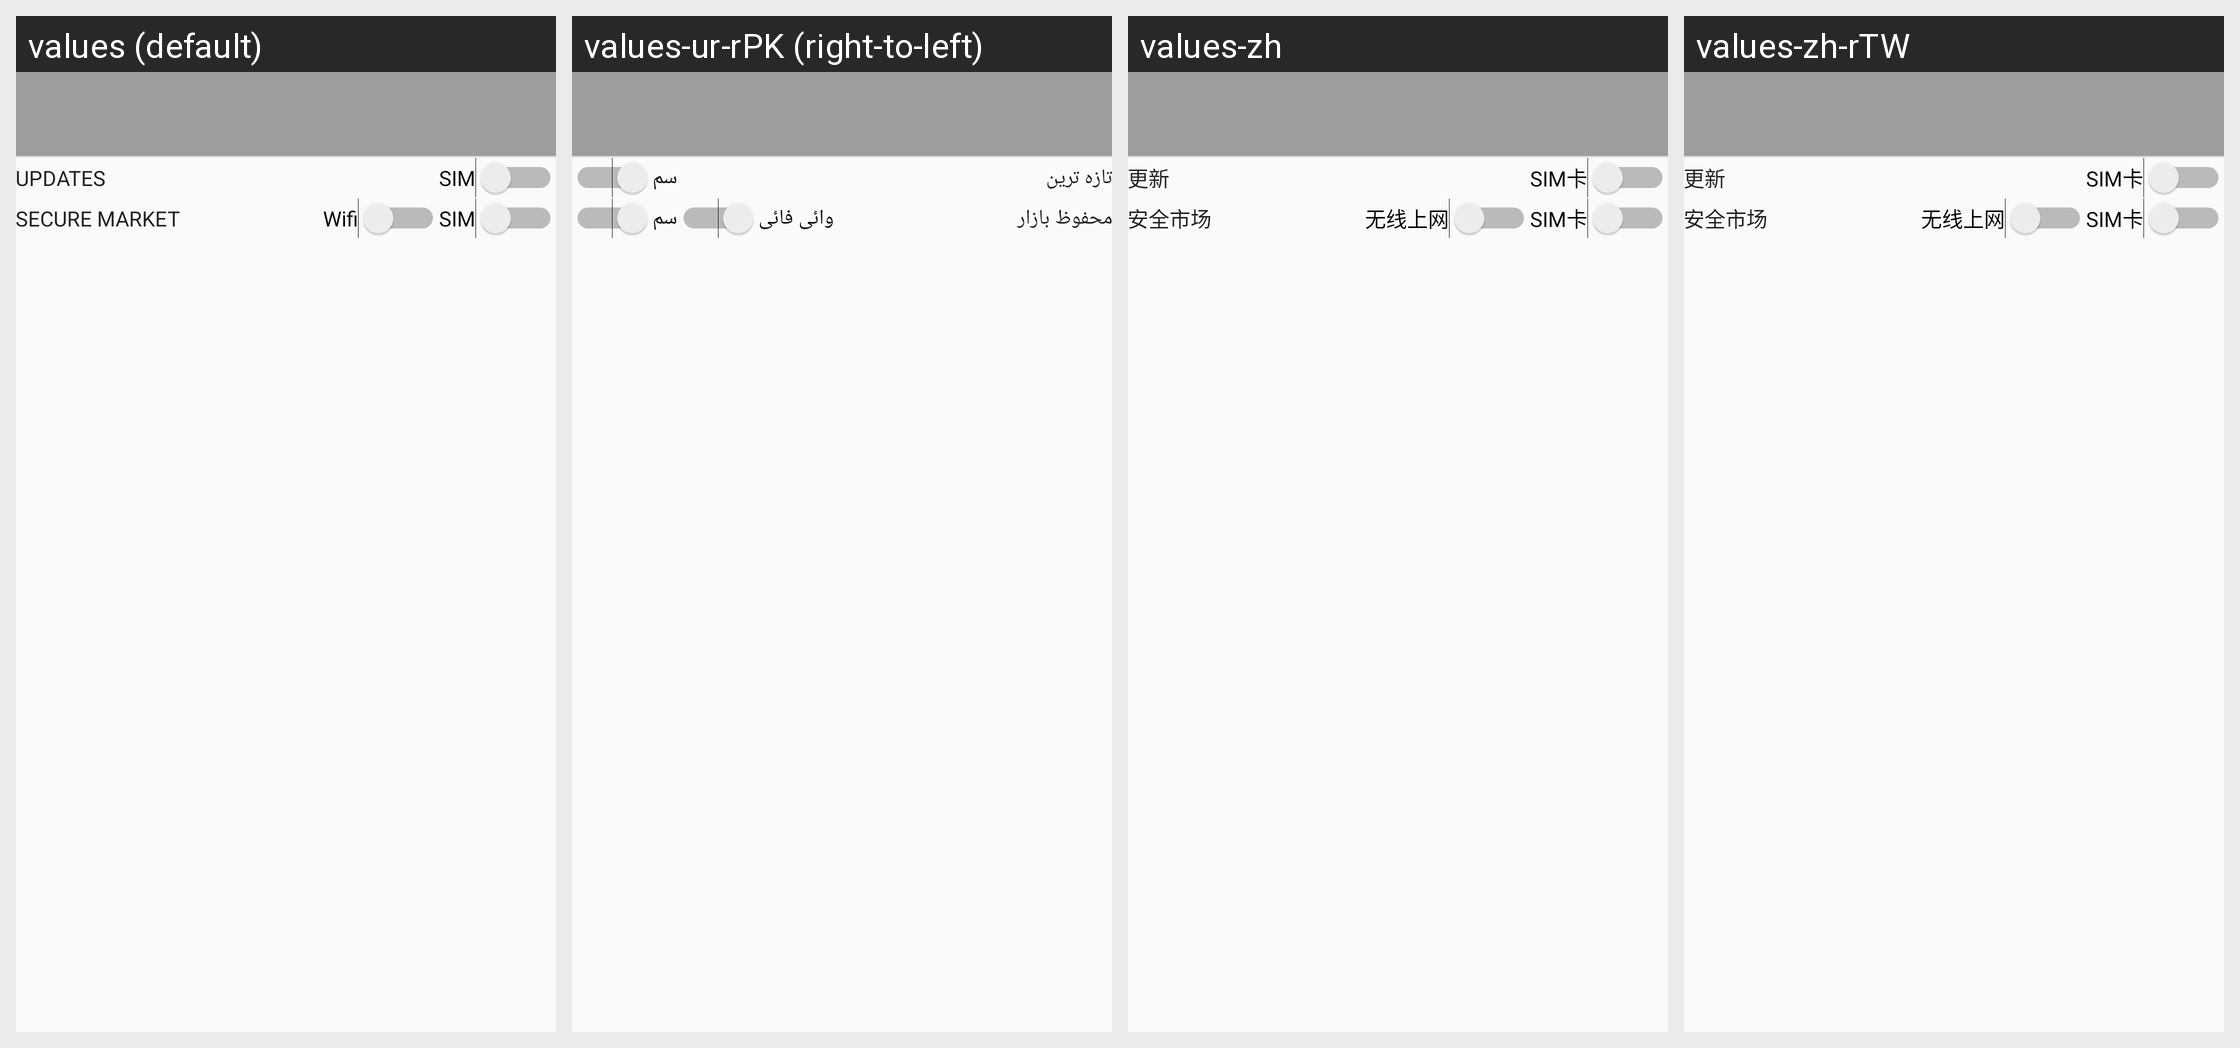

The same Android screen rendered under several of its app's locales, left to right. List the strings drawn on it with the default value and each locale's translation.
Android screen res/layout/activity_data_consumption.xml rendered under 4 locales, left to right: values (default), values-ur-rPK (right-to-left), values-zh, values-zh-rTW. Device: Nexus 5 (rendered at 1080×1920; each locale shown at half size, 540×960, under a caption strip naming it); theme AppTheme.
Other locales in the repository, not shown: values-ar-rSA, values-bg, values-bn, values-de, values-el, values-es, values-fa-rIR, values-fr, values-ga, values-hi, values-hu, values-hy, values-in-rID, values-is, values-it, values-ja, values-ka, values-ko, values-ms, values-ne, values-nl, values-pl, values-ps, values-ro, values-ru, values-ru-rRU, values-sk, values-sv, values-tr, values-uk, values-vi, values-zh-rHK.
Strings drawn on this screen, with the default value and each locale's value (text and hints the layout hard-codes, and strings that could not be matched under every locale, appear in the picture but are not listed):

updates
  values: Updates
  values-ur-rPK: تازہ ترین
  values-zh: 更新
  values-zh-rTW: 更新

sim_title
  values: SIM
  values-ur-rPK: سم
  values-zh: SIM卡
  values-zh-rTW: SIM卡
